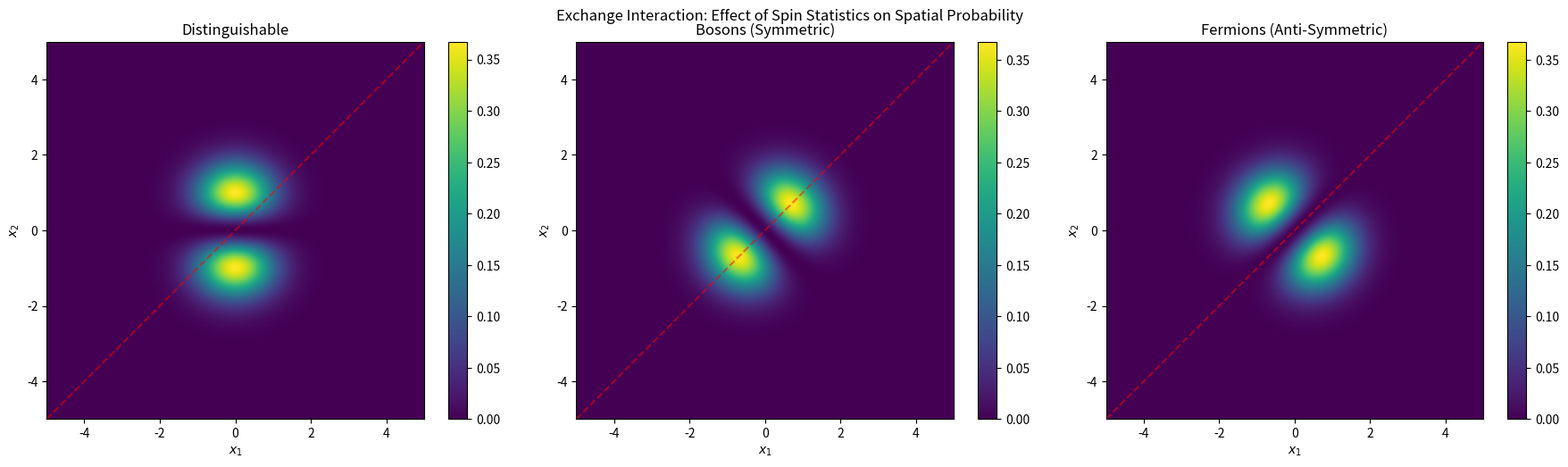

The script that saved this image: (Note: this script raises an exception after producing the figure.)
import numpy as np
import matplotlib.pyplot as plt
from scipy.integrate import trapezoid

def simulate_two_particle_exchange():
    """
    Demonstrates the effect of Spin (Exchange Interaction) on two identical particles in a 1D well.
    Bosons (Symmetric) vs Fermions (Anti-symmetric).
    """
    N = 200
    x = np.linspace(-5, 5, N)
    X1, X2 = np.meshgrid(x, x)
    
    # Ground state and first excited state wavefunctions for a single particle in a well
    # (Approximated as Hermite-Gaussians for simplicity)
    phi0 = lambda x: np.exp(-x**2 / 2)
    phi1 = lambda x: x * np.exp(-x**2 / 2)
    
    # Two particles: one in ground state (phi0), one in first excited (phi1)
    # 1. Distinguishable Particles: Psi = phi0(x1) * phi1(x2)
    psi_dist = phi0(X1) * phi1(X2)
    
    # 2. Bosons (Symmetric): Psi = 1/sqrt(2) * (phi0(x1)phi1(x2) + phi1(x1)phi0(x2))
    psi_boson = (phi0(X1) * phi1(X2) + phi1(X1) * phi0(X2)) / np.sqrt(2)
    
    # 3. Fermions (Anti-symmetric): Psi = 1/sqrt(2) * (phi0(x1)phi1(x2) - phi1(x1)phi0(x2))
    psi_fermion = (phi0(X1) * phi1(X2) - phi1(X1) * phi0(X2)) / np.sqrt(2)
    
    # Densities
    rho_dist = np.abs(psi_dist)**2
    rho_boson = np.abs(psi_boson)**2
    rho_fermion = np.abs(psi_fermion)**2
    
    # Plotting
    fig, axes = plt.subplots(1, 3, figsize=(18, 5))
    
    titles = ['Distinguishable', 'Bosons (Symmetric)', 'Fermions (Anti-Symmetric)']
    densities = [rho_dist, rho_boson, rho_fermion]
    
    for ax, rho, title in zip(axes, densities, titles):
        im = ax.imshow(rho, extent=[-5, 5, -5, 5], origin='lower', cmap='viridis')
        ax.set_title(title)
        ax.set_xlabel('$x_1$')
        ax.set_ylabel('$x_2$')
        plt.colorbar(im, ax=ax)
        
        # Draw the x1 = x2 line
        ax.plot([-5, 5], [-5, 5], 'r--', alpha=0.5, label='$x_1 = x_2$')
        
    plt.suptitle('Exchange Interaction: Effect of Spin Statistics on Spatial Probability')
    plt.tight_layout()
    plt.savefig('simulations/exchange_interaction.png')
    print("Plot saved to simulations/exchange_interaction.png")

if __name__ == "__main__":
    simulate_two_particle_exchange()
